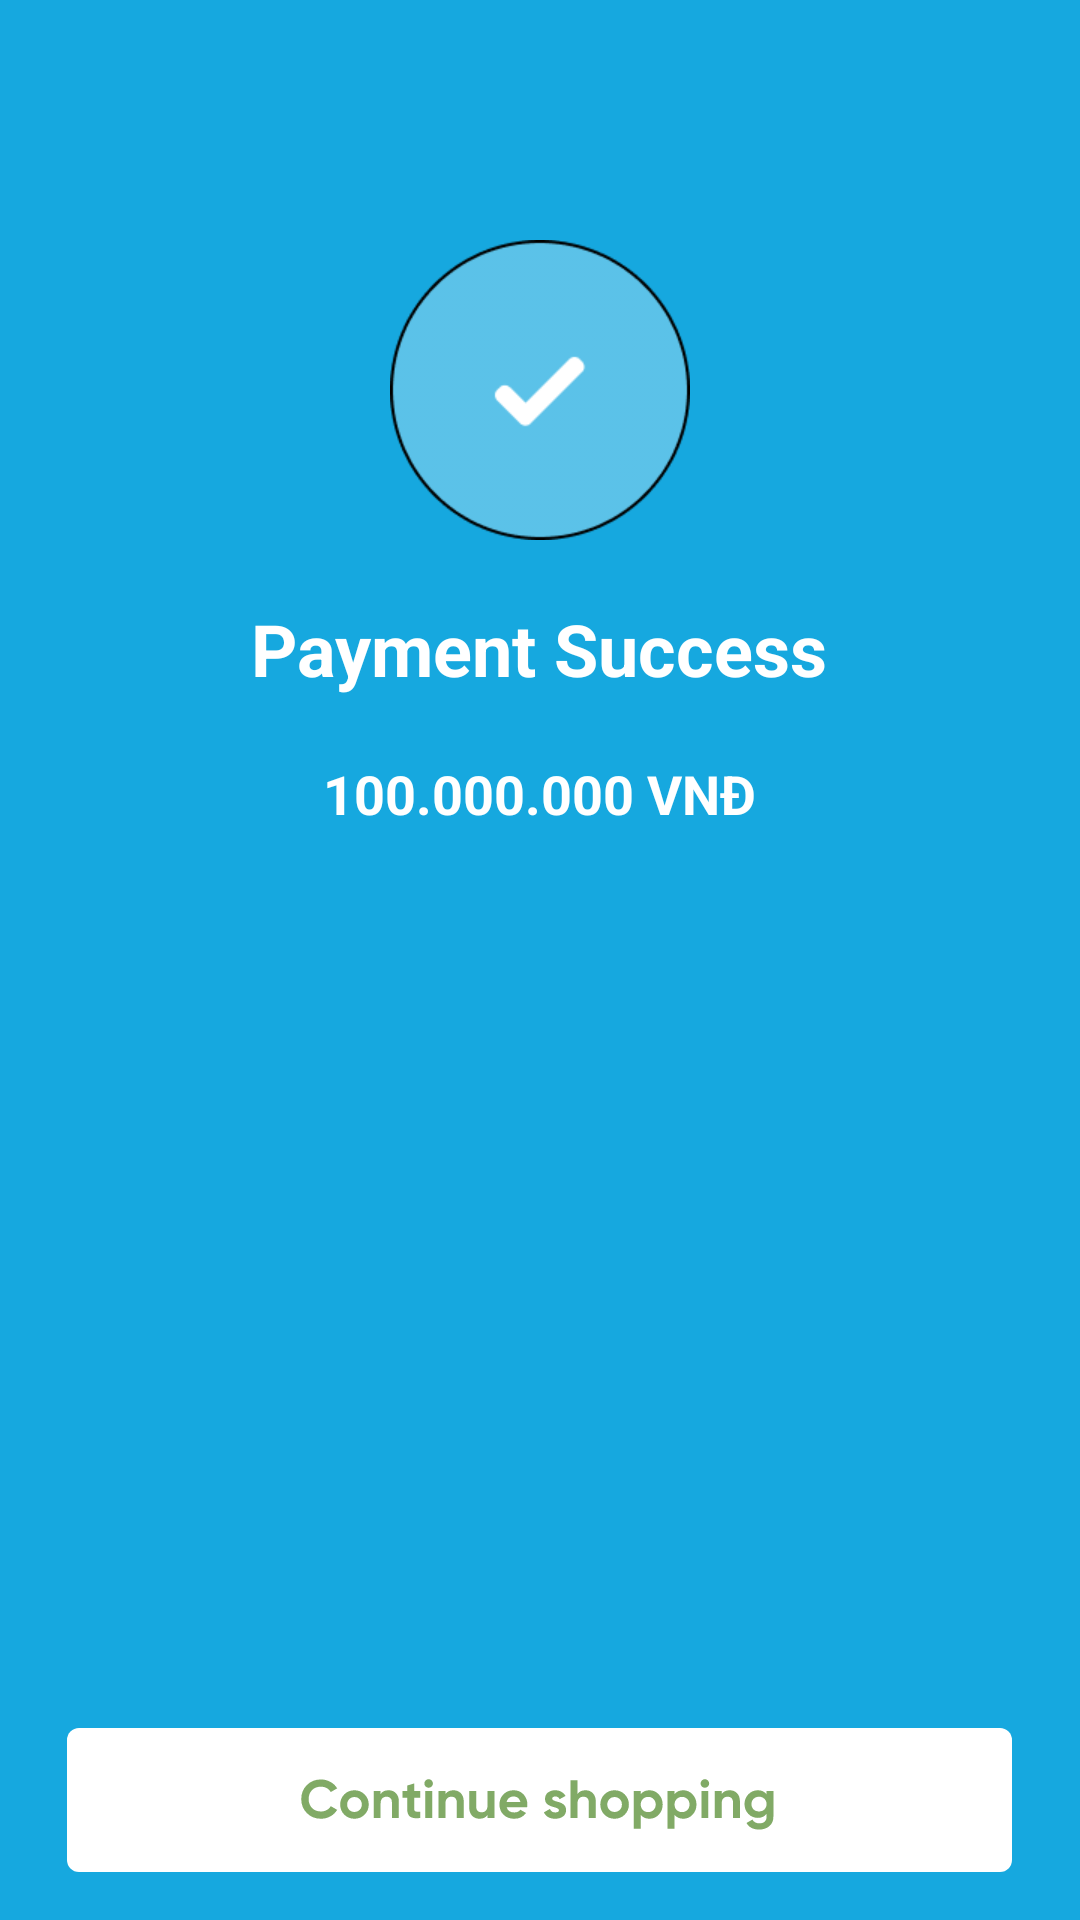

Write the Android layout XML for this screen, with the resource values it uses.
<!-- AndroidManifest.xml: application theme AppTheme -->
<!-- res/layout/payment_success.xml -->
<?xml version="1.0" encoding="utf-8"?>
<layout xmlns:app="http://schemas.android.com/apk/res-auto">

    <RelativeLayout xmlns:android="http://schemas.android.com/apk/res/android"
        android:layout_width="match_parent"
        android:layout_height="match_parent"
        android:background="#16A8DF">

        <androidx.appcompat.widget.AppCompatImageView
            android:id="@+id/icon_success"
            android:layout_width="100dp"
            android:layout_height="100dp"
            android:layout_centerHorizontal="true"
            android:layout_marginTop="80dp"
            app:srcCompat="@drawable/icon_success" />

        <androidx.appcompat.widget.AppCompatTextView
            android:id="@+id/tv_name"
            android:layout_width="wrap_content"
            android:layout_height="wrap_content"
            android:layout_below="@id/icon_success"
            android:layout_centerHorizontal="true"
            android:layout_marginTop="20dp"
            android:text="Payment Success"
            android:textColor="@android:color/white"
            android:textSize="24sp"
            android:textStyle="bold" />

        <androidx.appcompat.widget.AppCompatTextView
            android:id="@+id/tv_total"
            android:layout_width="wrap_content"
            android:layout_height="wrap_content"
            android:layout_below="@id/tv_name"
            android:layout_centerHorizontal="true"
            android:layout_marginTop="20dp"
            android:text="100.000.000 VNĐ"
            android:textColor="@android:color/white"
            android:textSize="18sp"
            android:textStyle="bold" />

        <androidx.appcompat.widget.AppCompatImageView
            android:id="@+id/open_home"
            android:layout_width="wrap_content"
            android:layout_height="wrap_content"
            android:layout_alignParentBottom="true"
            android:layout_centerHorizontal="true"
            android:layout_marginBottom="16dp"
            android:src="@drawable/ic_group_88" />
    </RelativeLayout>
</layout>
<!-- resources referenced by this layout -->
<resources>
  <!-- drawable ic_group_88: vector/xml drawable (drawable, 9490 chars, omitted) -->
  <!-- drawable icon_success: png bitmap (drawable, 5770 bytes) -->
  <style name="AppTheme" parent="Theme.AppCompat.Light.NoActionBar">
          
          <item name="colorPrimary">#EE0DB5A7</item>
          <item name="colorPrimaryDark">#EE0DB5A7</item>
          <item name="colorAccent">#EE0DB5A7</item>
      </style>
</resources>
